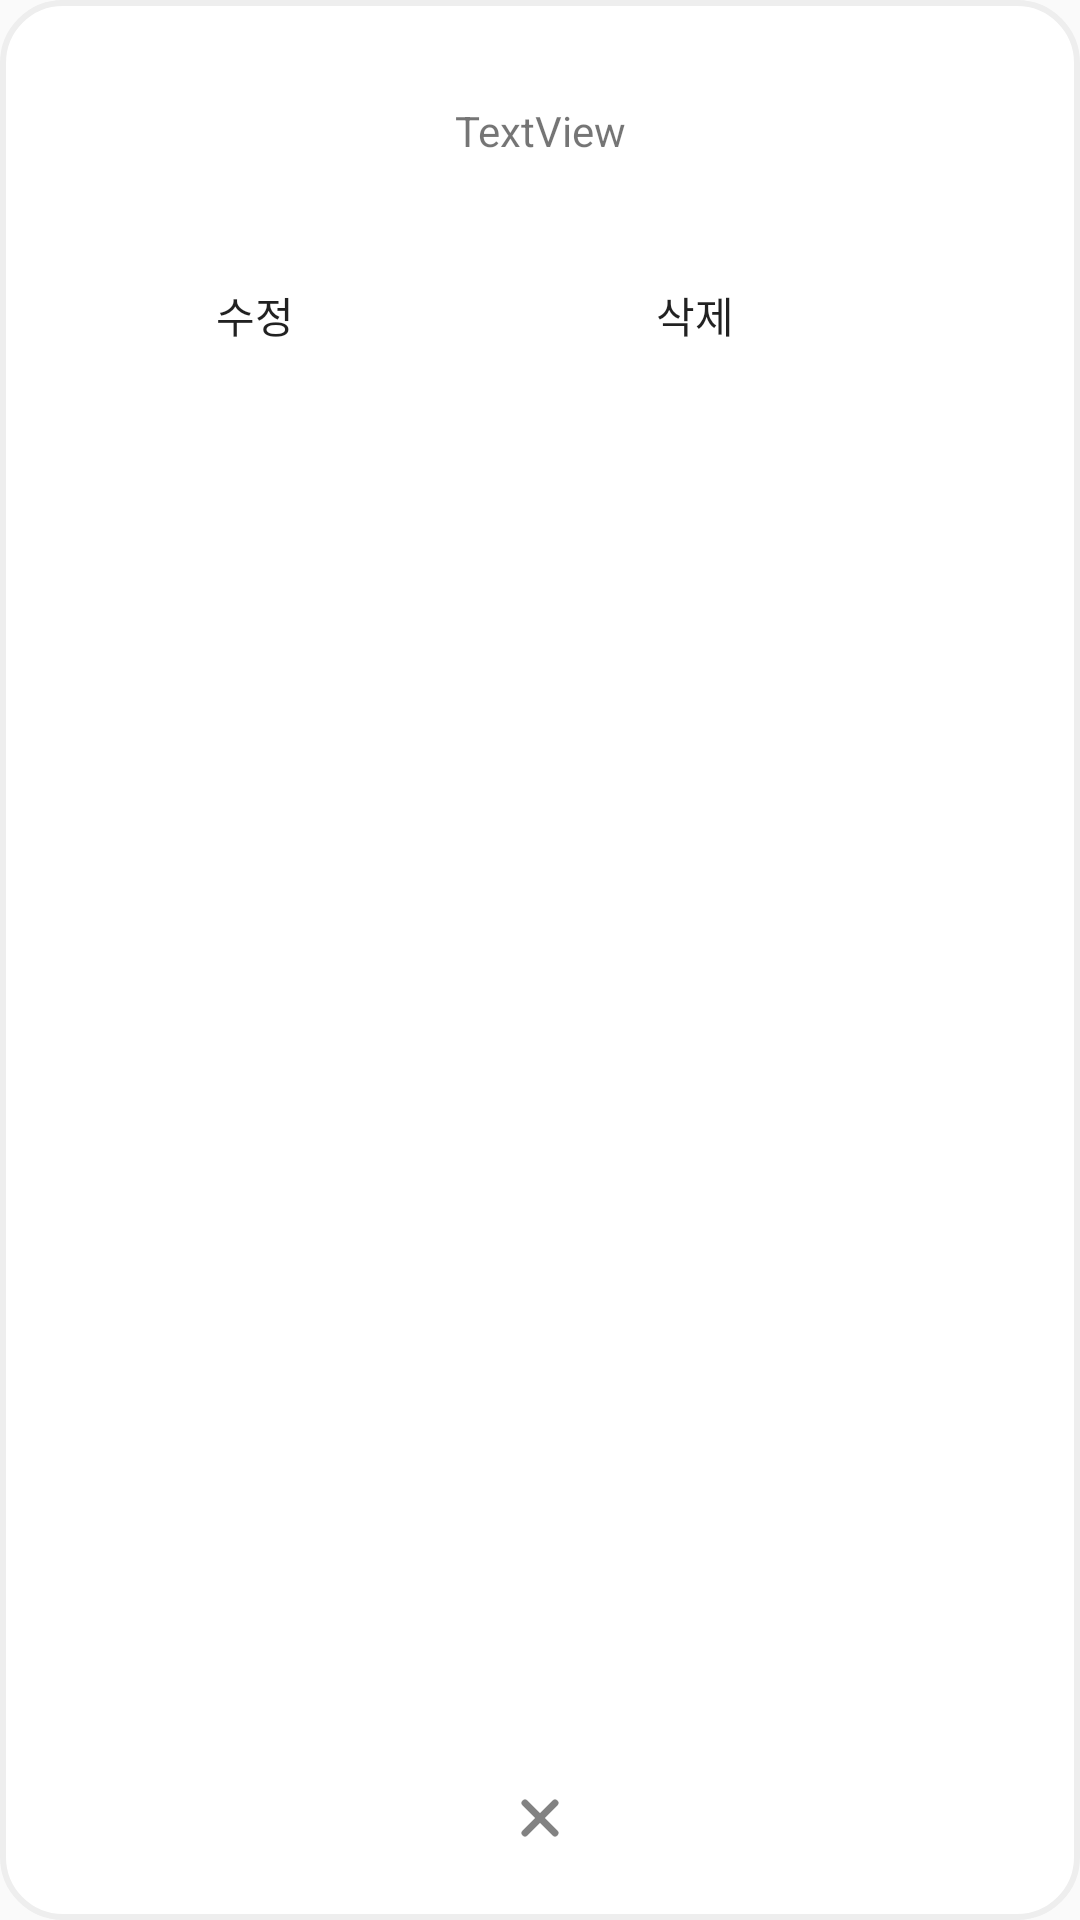

Here is an Android app screen rendered from its layout file. Give the layout XML and the strings, colors and styles it references.
<!-- AndroidManifest.xml: application theme Theme.TodoChack -->
<!-- res/layout/dialog_menu.xml -->
<?xml version="1.0" encoding="utf-8"?>
<androidx.constraintlayout.widget.ConstraintLayout xmlns:android="http://schemas.android.com/apk/res/android"
    xmlns:app="http://schemas.android.com/apk/res-auto"
    xmlns:tools="http://schemas.android.com/tools"
    android:id="@+id/cl_dialog"
    android:layout_width="270dp"
    android:layout_height="184dp"
    android:background="@drawable/corner_shape">

    <Button
        android:id="@+id/btnUpdate"
        android:layout_width="80dp"
        android:layout_height="40dp"
        android:layout_marginStart="25dp"
        android:layout_marginTop="75dp"
        android:background="@drawable/ic_btn_normal"
        android:text="수정"
        app:layout_constraintStart_toStartOf="parent"
        app:layout_constraintTop_toTopOf="parent" />

    <Button
        android:id="@+id/btnDelete"
        android:layout_width="80dp"
        android:layout_height="40dp"
        android:layout_marginStart="23dp"
        android:layout_marginTop="75dp"
        android:layout_marginEnd="25dp"
        android:background="@drawable/ic_btn_normal"
        android:text="삭제"
        app:layout_constraintEnd_toEndOf="parent"
        app:layout_constraintStart_toEndOf="@+id/btnUpdate"
        app:layout_constraintTop_toTopOf="parent" />

    <TextView
        android:id="@+id/tvTodo"
        android:layout_width="wrap_content"
        android:layout_height="wrap_content"
        android:layout_marginTop="24dp"
        android:text="TextView"
        app:layout_constraintEnd_toEndOf="parent"
        app:layout_constraintStart_toStartOf="parent"
        app:layout_constraintTop_toTopOf="parent" />

    <Button
        android:id="@+id/btnCancel_dialog"
        android:layout_width="24dp"
        android:layout_height="24dp"
        android:layout_marginBottom="12dp"
        android:background="@drawable/ic_cancel_btn"
        app:layout_constraintBottom_toBottomOf="parent"
        app:layout_constraintEnd_toEndOf="parent"
        app:layout_constraintStart_toStartOf="parent" />
</androidx.constraintlayout.widget.ConstraintLayout>
<!-- resources referenced by this layout -->
<resources>
  <!-- drawable corner_shape (drawable) -->
  <?xml version="1.0" encoding="utf-8"?>
  <shape xmlns:android="http://schemas.android.com/apk/res/android"
      android:id="@+id/shape_my">
      <stroke android:width="2dp" android:color="#EEE" />
      <padding android:left="20dp"
          android:top="10dp"
          android:right="20dp"
          android:bottom="10dp" />
      <corners android:radius="20dp" />
      <solid android:color="@color/white" />
  </shape>
  <!-- drawable ic_btn_normal (drawable) -->
  <vector xmlns:android="http://schemas.android.com/apk/res/android"
      android:width="103dp"
      android:height="63dp"
      android:viewportWidth="103"
      android:viewportHeight="63">
    <path
        android:pathData="M12.5,4.5L90.5,4.5A5,5 0,0 1,95.5 9.5L95.5,47.5A5,5 0,0 1,90.5 52.5L12.5,52.5A5,5 0,0 1,7.5 47.5L7.5,9.5A5,5 0,0 1,12.5 4.5z"
        android:fillColor="#fff"/>
  </vector>
  <!-- drawable ic_cancel_btn (drawable) -->
  <vector xmlns:android="http://schemas.android.com/apk/res/android"
      android:width="24dp"
      android:height="24dp"
      android:viewportWidth="24"
      android:viewportHeight="24">
    <path
        android:pathData="M7,7L17,17"
        android:strokeWidth="2.3"
        android:fillColor="#00000000"
        android:strokeColor="#828282"
        android:strokeLineCap="round"/>
    <path
        android:pathData="M17,7L7,17"
        android:strokeWidth="2.3"
        android:fillColor="#00000000"
        android:strokeColor="#828282"
        android:strokeLineCap="round"/>
  </vector>
  <style name="Theme.TodoChack" parent="Theme.AppCompat.Light">
          
          <item name="colorPrimary">@color/purple_500</item>
          <item name="colorPrimaryVariant">@color/purple_700</item>
          <item name="colorOnPrimary">@color/white</item>
          
          <item name="colorSecondary">@color/teal_200</item>
          <item name="colorSecondaryVariant">@color/teal_700</item>
          <item name="colorOnSecondary">@color/black</item>
          
          <item name="android:statusBarColor" tools:targetApi="l">?attr/colorPrimaryVariant</item>
          
          <item name="windowActionBar">false</item>
          <item name="windowNoTitle">true</item>
  
      </style>
  <color name="white">#FFFFFFFF</color>
  <color name="purple_500">#FF6200EE</color>
  <color name="purple_700">#FF3700B3</color>
  <color name="teal_200">#FF03DAC5</color>
  <color name="teal_700">#FF018786</color>
  <color name="black">#FF000000</color>
</resources>
